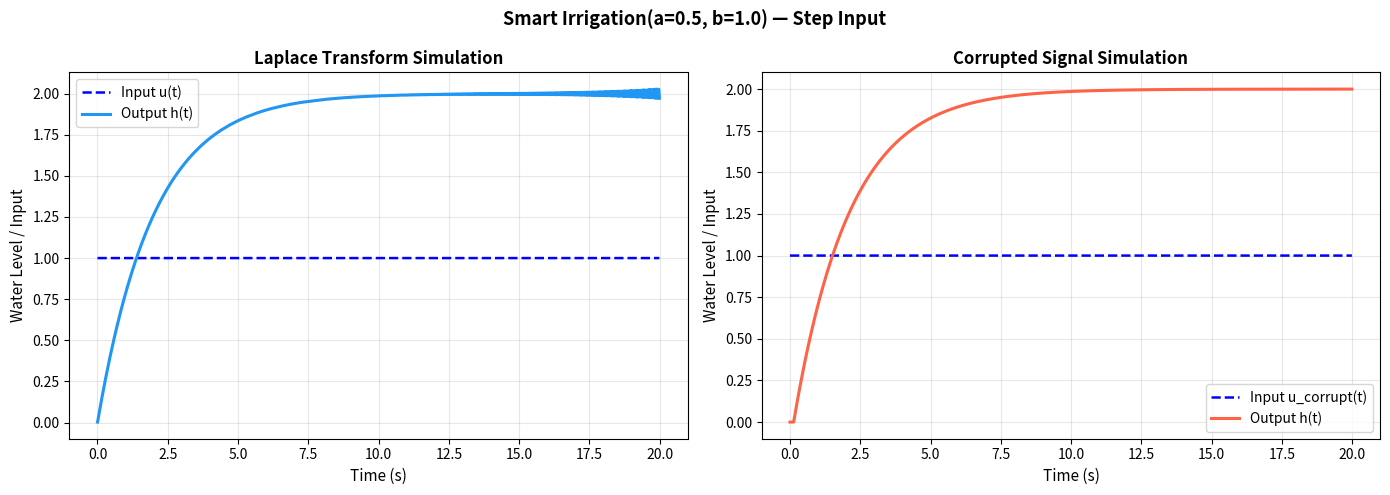
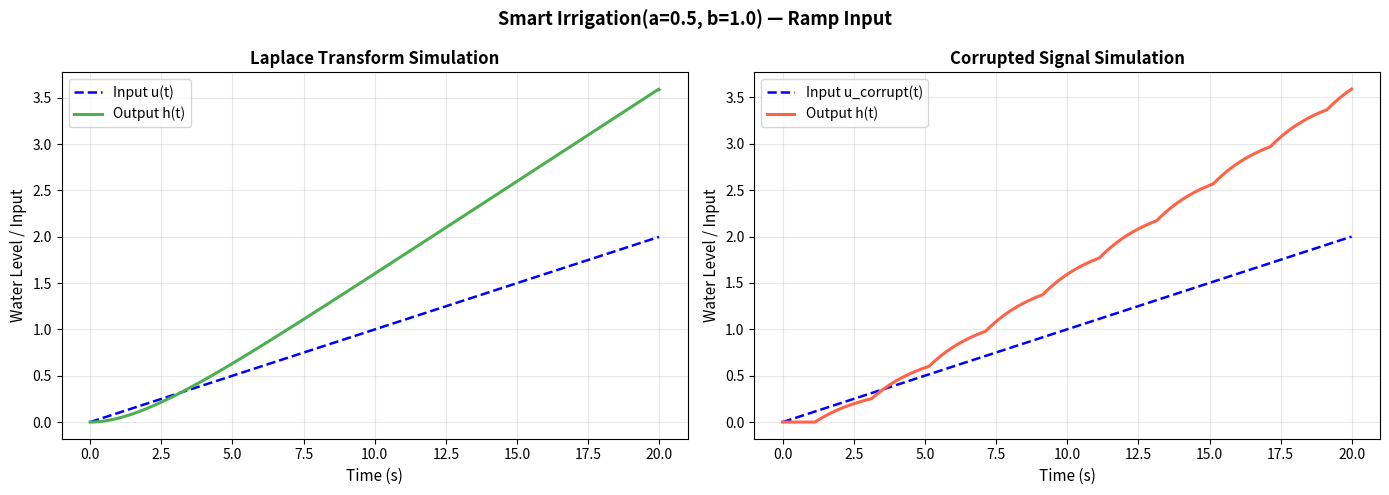
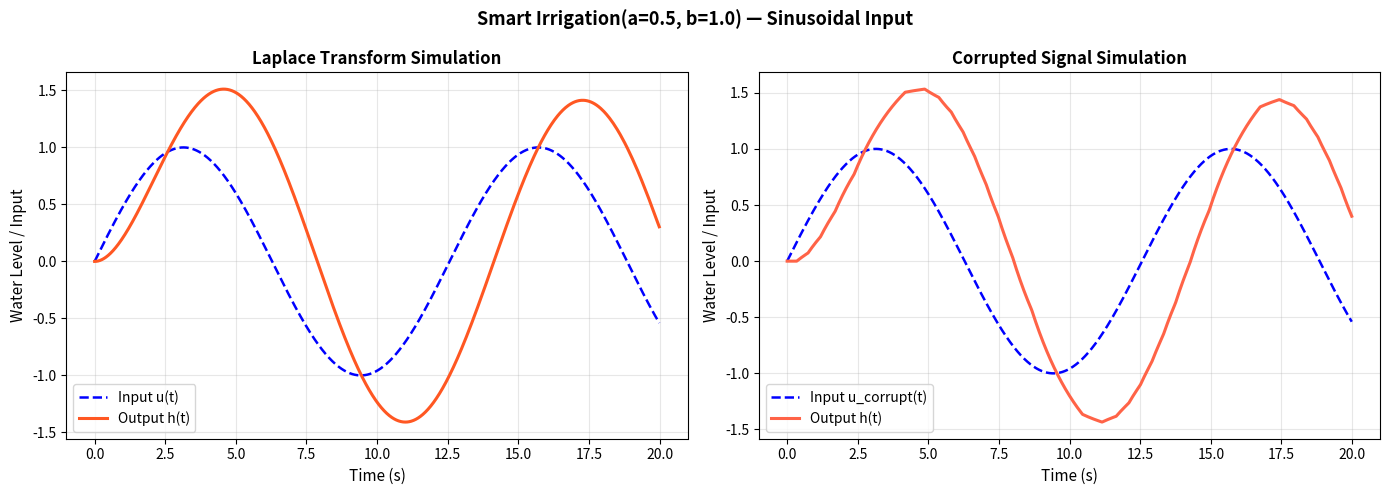
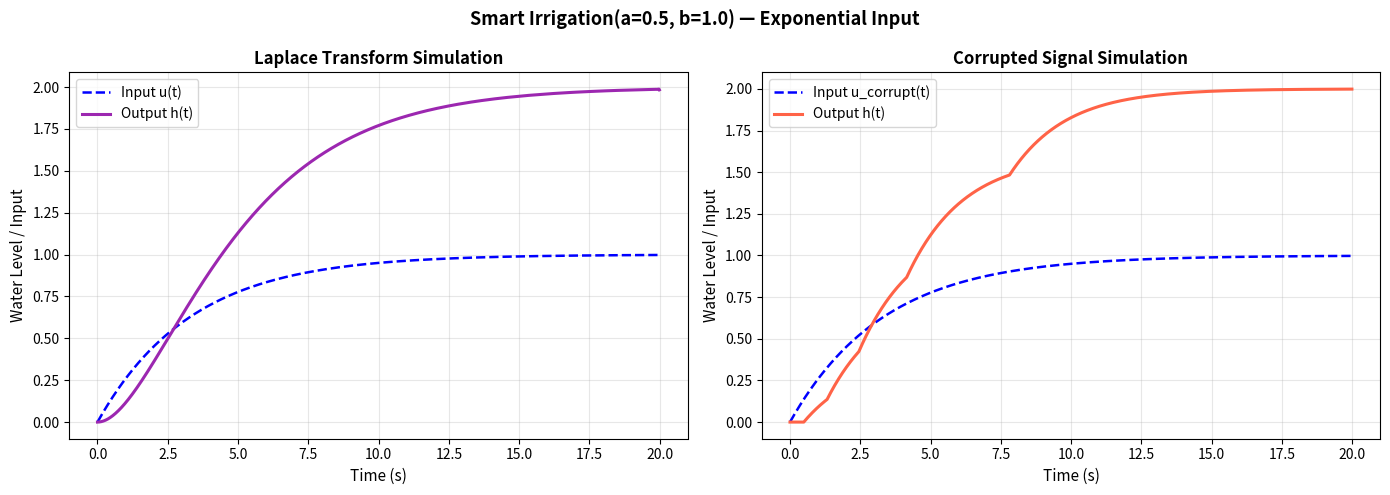
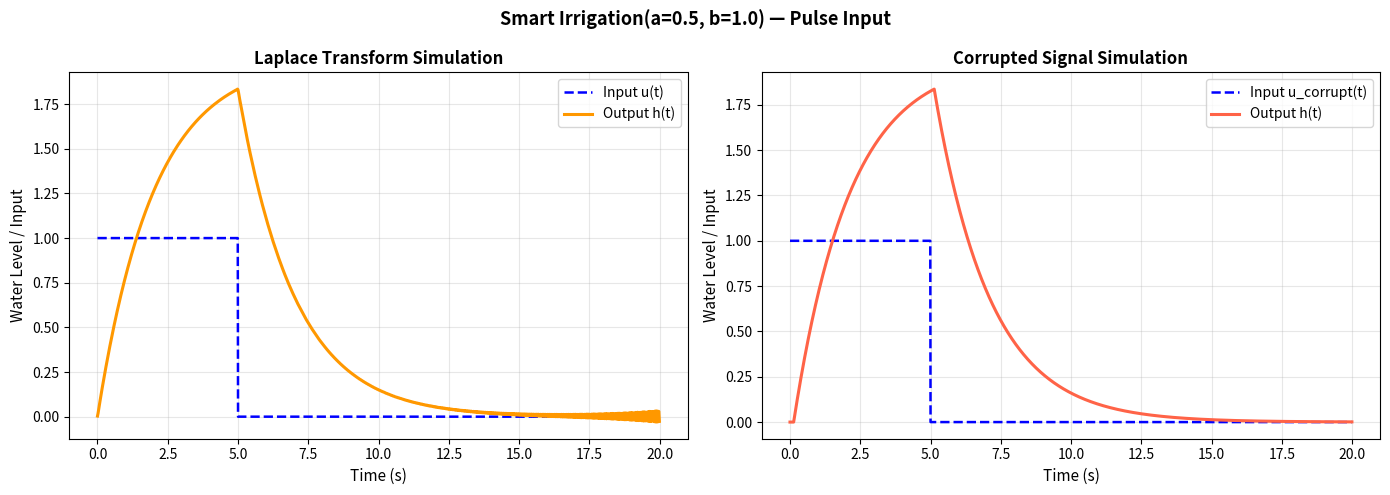

Write the Python code that produced these figures, in order. (Note: this script raises an exception after producing the figures.)
import numpy as np
import matplotlib.pyplot as plt
import os
class SmartIrrigation:
    def __init__(self, a=0.5, b=1.0, t_max=20, dt=0.01):
        self.a=a
        self.b=b
        self.t_max=t_max
        self.dt=dt
        self.t=np.arange(0,t_max,dt)

    def u_step(self):
        return np.ones_like(self.t)
    def u_ramp(self):
        return 0.1*self.t
    def u_sin(self):
        return np.sin(0.5*self.t)
    def u_exponential(self): 
        return 1-np.exp(-0.3*self.t)
    def u_pulse(self):
        return np.where(self.t<5, 1,0)

    def laplace_transform(self, f, s):
        result=np.zeros_like(s,dtype=np.complex128)
        for i,s_val in enumerate(s):
            result[i]=np.trapezoid(f*np.exp(-s_val*self.t),self.t)
            # y = f * np.exp(-s_val * self.t)
            # result[i] = np.sum((y[:-1] + y[1:]) / 2.0) * self.dt
        return result

    def inverse_laplace(self, s_list, F_s_values):
        N=len(s_list)
        W=s_list[-1].imag
        del_w=2*W/N
        h=np.zeros_like(self.t)
        for i,t in enumerate(self.t):
            h[i]= del_w/(2*np.pi)*np.real(np.sum(F_s_values*np.exp(s_list*t)))
        return h

    def H_s(self, s, U_s):
        return (self.b/(s+self.a))*U_s
    
    def steady_state(self, h):
        """Mean of last 5% of signal."""
        return np.mean(h[int(len(h)*(1-0.05)):])

    def time_constant(self, h):
        """Time to first reach 63.2% of steady-state."""
        initial_height=h[0]
        final_height=self.steady_state(h)
        target_height=h[0]+0.632*(final_height-initial_height)
        indices=np.where(h>=target_height)[0]
        if(len(indices)>0):
            return self.t[indices[0]]
        return self.t[-1]

    def rise_time(self, h):
        """Time to go from 10% to 90% of steady-state."""
        initial_height=h[0]
        final_height=self.steady_state(h)
        target_height=h[0]+0.1*(final_height-initial_height)
        indices=np.where(h>=target_height)[0]
        if(len(indices)==0):
            return 0
        t1=self.t[indices[0]]
        target_height=h[0]+0.9*(final_height-initial_height)
        indices=np.where(h>=target_height)[0]
        if(len(indices)==0):
            return 0
        t2=self.t[indices[0]]
        return t2-t1

    def settling_time(self, h):
        """Time after which h(t) stays permanently within ±2% of h_ss."""
        h_ss=self.steady_state(h)
        h_diff=0.02*np.abs(h_ss)
        out_indices=np.where(np.abs(h-h_ss)>h_diff)[0]
        if len(out_indices)==0:
            return self.t[0]
        return self.t[out_indices[-1]]

    def overshoot(self, h):
        """Percentage overshoot: (h_max - h_ss) / h_ss * 100."""
        h_ss= self.steady_state(h)
        h_max=np.max(np.abs(h))
        if np.abs(h_ss)<1e-6:
            return 0.0
        return (h_max-h_ss)/h_ss*100

    def mae(self,h):
        return np.trapezoid(np.abs(h-corruptSignal(h,self.t)))/self.t_max
    
    def pae(self,h):
        return np.max(np.abs(h-corruptSignal(h,self.t)))
    
    def compute_metrics(self, h):
       
        return {
            "steady_state":  self.steady_state(h),
            "time_constant": self.time_constant(h),
            "rise_time":     self.rise_time(h),
            "settling_time": self.settling_time(h),
            "overshoot_%":   self.overshoot(h),
            "mae":self.mae(h),
            "pae":self.pae(h),
        }

    def euler_simulate(self, u):
        """
        Euler method for dh/dt = -a*h(t) + b*u(t)
        h[n+1] = h[n] + dt * (-a*h[n] + b*u[n])
        """
        h = np.zeros_like(self.t)
        for n in range(len(self.t) - 1):
            dhdt = -self.a * h[n] + self.b * u[n]
            h[n + 1] = h[n] + self.dt * dhdt
        return h

def simulate_system(a=0.5,b=1.0):
    #Change values of a, b to experiment with different system dynamics
    system = SmartIrrigation(a, b, t_max=20, dt=0.01)

    inputs = {
        "Step Input":        system.u_step(),
        "Ramp Input":        system.u_ramp(),
        "Sinusoidal Input":  system.u_sin(),
        "Exponential Input": system.u_exponential(),
        "Pulse Input":       system.u_pulse(),
    }

    # Bromwich contour parameters, set these values
    c = 0.5
    W = 100.0
    N = 4000
    print("-" * 30)
    print("BROMWICH CONTOUR JUSTIFICATION:")
    print(f"1. Pole Location: The system pole is at s = -a = -{system.a}")
    print(f"   -Stability: c ({c}) is > pole (-{system.a}), satisfying the Bromwich condition.")
    print(f"   -Convergence: exp(-c * t_max) = {np.exp(-c * system.t_max)}")
    print("    -This value is near zero, ensuring the integrand has sufficiently decayed.")
    print(f"2. Frequency (W={W}):")
    print(f"   - System bandwidth (a) is {system.a} rad/s.")
    print(f"   - W is set to {W} rad/s to capture high-frequency components from sharp inputs like Step and Pulse functions.")
    print(f"5. Number of sa esolution: Δt = π/W = {np.pi/W:.4f} s")
    print(f"   - N={N} provides sufficient resolution for t_max={system.t_max}s")
    print("-" * 30)

    omega=np.linspace(-W,W,N, endpoint=False)
    s_list = c+1j*omega

    colors = ['#2196F3', '#4CAF50', '#FF5722', '#9C27B0', '#FF9800']

    for idx, (name, u) in enumerate(inputs.items()):
        print(f"Processing: {name}...")

        # --- Laplace --- set these values
        U_s_vals =system.laplace_transform(u,s_list)
        H_s_vals = system.H_s(s_list,U_s_vals)
        h_laplace = system.inverse_laplace(s_list, H_s_vals)
        print(f"\n  ► {name}")
        metrics = system.compute_metrics(h_laplace)
        for k, v in metrics.items():
            print(f"      {k.replace('_',' ').title():<22}: {v}")

        # --- Euler ---
        u_corrupt=corruptSignal(u, system.t)
        h_corrupt = system.euler_simulate(u_corrupt)

        # --- Plot ---
        fig, axes = plt.subplots(1, 2, figsize=(14, 5), sharey=False)
        fig.suptitle(f"Smart Irrigation(a={a}, b={b}) — {name}", fontsize=13, fontweight='bold')

        # Laplace subplot
        axes[0].plot(system.t, u, 'b--', lw=1.8, label="Input u(t)")
        axes[0].plot(system.t, h_laplace, color=colors[idx], lw=2.2, label="Output h(t)")
        axes[0].set_title("Laplace Transform Simulation", fontweight='bold')
        axes[0].set_xlabel("Time (s)", fontsize=11)
        axes[0].set_ylabel("Water Level / Input", fontsize=11)
        axes[0].legend(fontsize=10)
        axes[0].grid(True, alpha=0.3)

        # Euler subplot
        axes[1].plot(system.t, u, 'b--', lw=1.8, label="Input u_corrupt(t)")
        axes[1].plot(system.t, h_corrupt, color='tomato', lw=2.2, label="Output h(t)")
        axes[1].set_title("Corrupted Signal Simulation", fontweight='bold')
        axes[1].set_xlabel("Time (s)", fontsize=11)
        axes[1].set_ylabel("Water Level / Input", fontsize=11)
        axes[1].legend(fontsize=10)
        axes[1].grid(True, alpha=0.3)

        plt.tight_layout()

        folder='output_plots'
        if not os.path.exists(folder):
            os.makedirs(folder)
        plt.savefig(f'output_plots/{name}_a({a})_b({b}).png')
        # plt.show()
def corruptSignal(u,t, Td=1.5, delta=0.2):
    u_quantized=delta*np.round(u/delta)
    shift=int(np.round(t[-1]/Td))
    u_corrupt=np.zeros_like(u)
    u_corrupt[shift:]=u_quantized[:len(t)-shift]
    return u_corrupt
    
def main():
    # Bromwich contour parameters, set these values
    a=0.5
    b=1.0
    print(f"Simulating system with a= {a} and b={b}.....")
    simulate_system()
    for i in range(2):
        a,b=map(float,input("Enter 2 floating point values for a and b: ").split())
        print(f"Simulating system with a= {a} and b={b}.....")
        simulate_system(a,b)

if __name__=="__main__":
    main()
